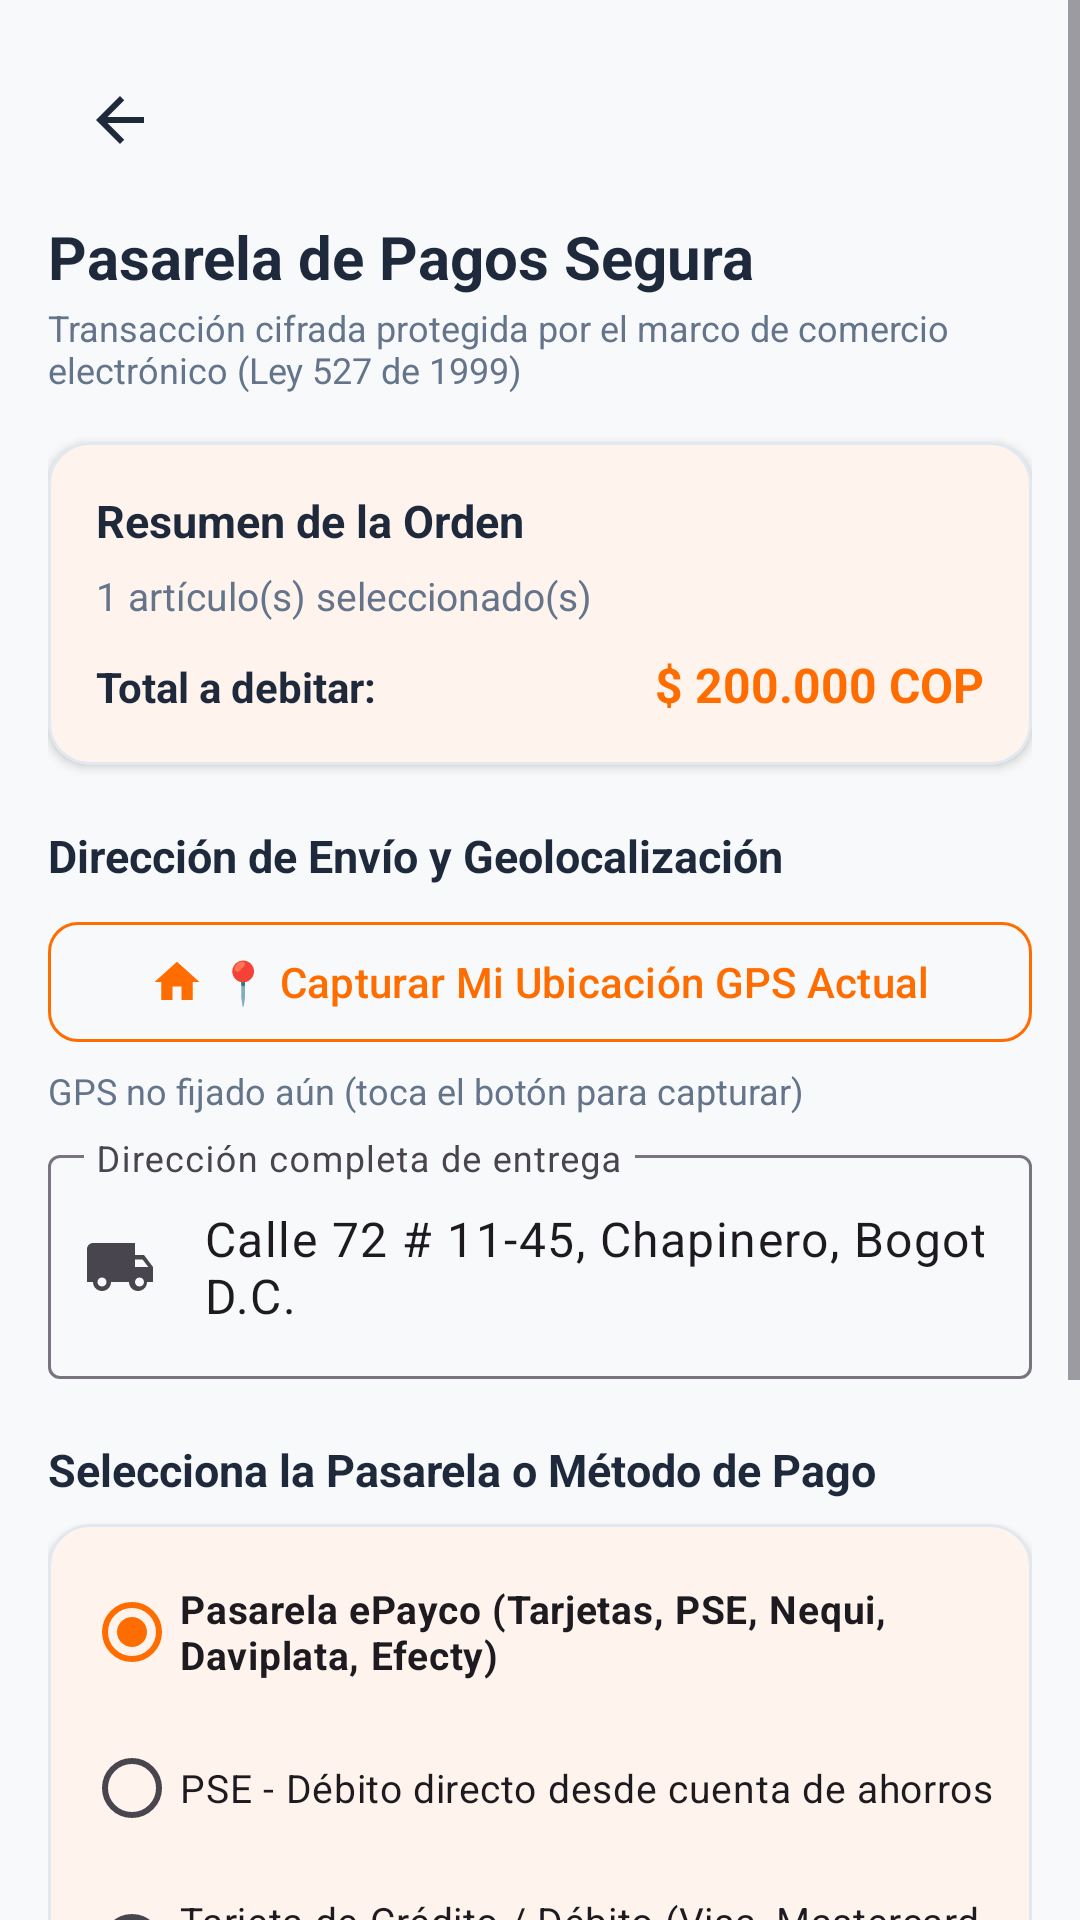

Write the Android layout XML for this screen, with the resource values it uses.
<!-- AndroidManifest.xml: application theme Theme.Ejerciciosprofundización -->
<!-- res/layout/fragment_buyer_checkout.xml -->
<?xml version="1.0" encoding="utf-8"?>
<ScrollView xmlns:android="http://schemas.android.com/apk/res/android"
    xmlns:app="http://schemas.android.com/apk/res-auto"
    android:layout_width="match_parent"
    android:layout_height="match_parent"
    android:background="@color/background"
    android:fillViewport="true">

    <LinearLayout
        android:layout_width="match_parent"
        android:layout_height="wrap_content"
        android:orientation="vertical"
        android:padding="16dp">

        <ImageButton
            android:id="@+id/btnBackCheckout"
            android:layout_width="48dp"
            android:layout_height="48dp"
            android:background="?attr/selectableItemBackgroundBorderless"
            android:contentDescription="Regresar al carrito"
            android:src="@drawable/ic_arrow_back" />

        <TextView
            android:layout_width="wrap_content"
            android:layout_height="wrap_content"
            android:layout_marginTop="8dp"
            android:text="Pasarela de Pagos Segura"
            android:textColor="@color/textPrimary"
            android:textSize="20sp"
            android:textStyle="bold" />

        <TextView
            android:layout_width="wrap_content"
            android:layout_height="wrap_content"
            android:layout_marginTop="2dp"
            android:text="Transacción cifrada protegida por el marco de comercio electrónico (Ley 527 de 1999)"
            android:textColor="@color/textSecondary"
            android:textSize="12sp" />

        
        <com.google.android.material.card.MaterialCardView
            style="@style/Widget.FitMarket.Card"
            android:layout_width="match_parent"
            android:layout_height="wrap_content"
            android:layout_marginTop="16dp">

            <LinearLayout
                android:layout_width="match_parent"
                android:layout_height="wrap_content"
                android:orientation="vertical"
                android:padding="16dp">

                <TextView
                    android:layout_width="wrap_content"
                    android:layout_height="wrap_content"
                    android:text="Resumen de la Orden"
                    android:textColor="@color/textPrimary"
                    android:textSize="15sp"
                    android:textStyle="bold" />

                <TextView
                    android:id="@+id/tvCheckoutItemsSummary"
                    android:layout_width="match_parent"
                    android:layout_height="wrap_content"
                    android:layout_marginTop="6dp"
                    android:text="1 artículo(s) seleccionado(s)"
                    android:textColor="@color/textSecondary"
                    android:textSize="13sp" />

                <LinearLayout
                    android:layout_width="match_parent"
                    android:layout_height="wrap_content"
                    android:layout_marginTop="10dp"
                    android:orientation="horizontal">

                    <TextView
                        android:layout_width="0dp"
                        android:layout_height="wrap_content"
                        android:layout_weight="1"
                        android:text="Total a debitar:"
                        android:textColor="@color/textPrimary"
                        android:textSize="14sp"
                        android:textStyle="bold" />

                    <TextView
                        android:id="@+id/tvCheckoutTotal"
                        android:layout_width="wrap_content"
                        android:layout_height="wrap_content"
                        android:text="$ 200.000 COP"
                        android:textColor="@color/primary"
                        android:textSize="16sp"
                        android:textStyle="bold" />
                </LinearLayout>
            </LinearLayout>
        </com.google.android.material.card.MaterialCardView>

        
        <TextView
            android:layout_width="wrap_content"
            android:layout_height="wrap_content"
            android:layout_marginTop="20dp"
            android:text="Dirección de Envío y Geolocalización"
            android:textColor="@color/textPrimary"
            android:textSize="15sp"
            android:textStyle="bold" />

        <com.google.android.material.button.MaterialButton
            android:id="@+id/btnGetLocation"
            style="@style/Widget.FitMarket.Button.Outlined"
            android:layout_width="match_parent"
            android:layout_height="wrap_content"
            android:layout_marginTop="8dp"
            android:text="📍 Capturar Mi Ubicación GPS Actual"
            app:icon="@drawable/ic_home"
            app:iconGravity="textStart" />

        <TextView
            android:id="@+id/tvLocationCoords"
            android:layout_width="match_parent"
            android:layout_height="wrap_content"
            android:layout_marginTop="4dp"
            android:text="GPS no fijado aún (toca el botón para capturar)"
            android:textColor="@color/textSecondary"
            android:textSize="12sp" />

        <com.google.android.material.textfield.TextInputLayout
            style="@style/Widget.Material3.TextInputLayout.OutlinedBox"
            android:layout_width="match_parent"
            android:layout_height="wrap_content"
            android:layout_marginTop="8dp"
            android:hint="Dirección completa de entrega"
            app:startIconDrawable="@drawable/ic_local_shipping">

            <com.google.android.material.textfield.TextInputEditText
                android:id="@+id/etCheckoutAddress"
                android:layout_width="match_parent"
                android:layout_height="wrap_content"
                android:text="Calle 72 # 11-45, Chapinero, Bogotá D.C." />
        </com.google.android.material.textfield.TextInputLayout>

        
        <TextView
            android:layout_width="wrap_content"
            android:layout_height="wrap_content"
            android:layout_marginTop="20dp"
            android:text="Selecciona la Pasarela o Método de Pago"
            android:textColor="@color/textPrimary"
            android:textSize="15sp"
            android:textStyle="bold" />

        <com.google.android.material.card.MaterialCardView
            style="@style/Widget.FitMarket.Card"
            android:layout_width="match_parent"
            android:layout_height="wrap_content"
            android:layout_marginTop="8dp">

            <RadioGroup
                android:id="@+id/rgPaymentMethods"
                android:layout_width="match_parent"
                android:layout_height="wrap_content"
                android:padding="12dp">

                <RadioButton
                    android:id="@+id/rbEpayco"
                    android:layout_width="match_parent"
                    android:layout_height="wrap_content"
                    android:checked="true"
                    android:text="Pasarela ePayco (Tarjetas, PSE, Nequi, Daviplata, Efecty)"
                    android:textSize="13sp"
                    android:textStyle="bold" />

                <RadioButton
                    android:id="@+id/rbPse"
                    android:layout_width="match_parent"
                    android:layout_height="wrap_content"
                    android:layout_marginTop="4dp"
                    android:text="PSE - Débito directo desde cuenta de ahorros"
                    android:textSize="13sp" />

                <RadioButton
                    android:id="@+id/rbCreditCard"
                    android:layout_width="match_parent"
                    android:layout_height="wrap_content"
                    android:layout_marginTop="4dp"
                    android:text="Tarjeta de Crédito / Débito (Visa, Mastercard, Amex)"
                    android:textSize="13sp" />

                <RadioButton
                    android:id="@+id/rbNequi"
                    android:layout_width="match_parent"
                    android:layout_height="wrap_content"
                    android:layout_marginTop="4dp"
                    android:text="Billetera Digital Nequi / Daviplata"
                    android:textSize="13sp" />
            </RadioGroup>
        </com.google.android.material.card.MaterialCardView>

        
        <LinearLayout
            android:layout_width="match_parent"
            android:layout_height="wrap_content"
            android:layout_marginTop="16dp"
            android:gravity="center_vertical"
            android:orientation="horizontal">

            <ImageView
                android:layout_width="24dp"
                android:layout_height="24dp"
                android:contentDescription="Seguridad"
                android:src="@drawable/ic_verified"
                app:tint="@color/secondary" />

            <TextView
                android:layout_width="0dp"
                android:layout_height="wrap_content"
                android:layout_marginStart="8dp"
                android:layout_weight="1"
                android:text="Comprobante digital firmado con radicado PQR (Circular 006 de 2014 SIC)"
                android:textColor="@color/textSecondary"
                android:textSize="11sp" />
        </LinearLayout>

        
        <com.google.android.material.button.MaterialButton
            android:id="@+id/btnConfirmPayment"
            style="@style/Widget.FitMarket.Button.Primary"
            android:layout_width="match_parent"
            android:layout_height="wrap_content"
            android:layout_marginTop="20dp"
            android:layout_marginBottom="24dp"
            android:text="Confirmar y Pagar Orden"
            app:icon="@drawable/ic_check_circle"
            app:iconGravity="textStart" />

    </LinearLayout>
</ScrollView>
<!-- resources referenced by this layout -->
<resources>
  <color name="background">#F8F9FA</color>
  <color name="primary">#FF6D00</color>
  <color name="secondary">#00897B</color>
  <color name="textPrimary">#1E293B</color>
  <color name="textSecondary">#64748B</color>
  <!-- drawable ic_arrow_back (drawable) -->
  <vector xmlns:android="http://schemas.android.com/apk/res/android"
      android:width="24dp"
      android:height="24dp"
      android:viewportWidth="24"
      android:viewportHeight="24">
      <path
          android:fillColor="@color/textPrimary"
          android:pathData="M20,11H7.83l5.59,-5.59L12,4l-8,8 8,8 1.41,-1.41L7.83,13H20v-2z" />
  </vector>
  <!-- drawable ic_check_circle (drawable) -->
  <vector xmlns:android="http://schemas.android.com/apk/res/android"
      android:width="24dp"
      android:height="24dp"
      android:viewportWidth="24"
      android:viewportHeight="24">
      <path
          android:fillColor="@color/statusDelivered"
          android:pathData="M12,2C6.48,2 2,6.48 2,12s4.48,10 10,10 10,-4.48 10,-10S17.52,2 12,2zm-2,15l-5,-5 1.41,-1.41L10,14.17l7.59,-7.59L19,8l-9,9z" />
  </vector>
  <!-- drawable ic_home (drawable) -->
  <vector xmlns:android="http://schemas.android.com/apk/res/android"
      android:width="24dp"
      android:height="24dp"
      android:viewportWidth="24"
      android:viewportHeight="24">
      <path
          android:fillColor="@color/textPrimary"
          android:pathData="M10,20v-6h4v6h5v-8h3L12,3 2,12h3v8z" />
  </vector>
  <!-- drawable ic_verified (drawable) -->
  <vector xmlns:android="http://schemas.android.com/apk/res/android"
      android:width="24dp"
      android:height="24dp"
      android:viewportWidth="24"
      android:viewportHeight="24">
      <path
          android:fillColor="@color/secondary"
          android:pathData="M23,12l-2.44,-2.78 0.34,-3.68 -3.61,-0.82 -1.89,-3.18L12,3 8.6,1.54 6.71,4.72l-3.61,0.81 0.34,3.68L1,12l2.44,2.78 -0.34,3.69 3.61,0.82 1.89,3.18L12,21l3.4,1.46 1.89,-3.18 3.61,-0.82 -0.34,-3.68L23,12zm-12.91,4.72l-3.8,-3.81 1.48,-1.48 2.32,2.33 5.85,-5.87 1.48,1.48 -7.33,7.35z" />
  </vector>
  <style name="Widget.FitMarket.Button.Outlined" parent="Widget.Material3.Button.OutlinedButton">
          <item name="cornerRadius">10dp</item>
          <item name="strokeColor">@color/primary</item>
          <item name="android:textColor">@color/primary</item>
      </style>
  <style name="Widget.FitMarket.Button.Primary" parent="Widget.Material3.Button">
          <item name="cornerRadius">10dp</item>
          <item name="android:paddingTop">12dp</item>
          <item name="android:paddingBottom">12dp</item>
          <item name="android:textStyle">bold</item>
      </style>
  <style name="Widget.FitMarket.Card" parent="Widget.Material3.CardView.Elevated">
          <item name="cardCornerRadius">14dp</item>
          <item name="cardElevation">2dp</item>
          <item name="strokeColor">@color/cardBorder</item>
          <item name="strokeWidth">1dp</item>
          <item name="cardBackgroundColor">@color/cardBackground</item>
      </style>
  <style name="Theme.Ejerciciosprofundización" parent="Base.Theme.Ejerciciosprofundización" />
  <color name="statusDelivered">#2E7D32</color>
  <color name="cardBorder">#E2E8F0</color>
  <color name="cardBackground">#FFFFFF</color>
  <color name="primaryVariant">#E65100</color>
  <color name="textOnPrimary">#FFFFFF</color>
  <color name="white">#FFFFFFFF</color>
  <color name="surface">#FFFFFF</color>
</resources>
